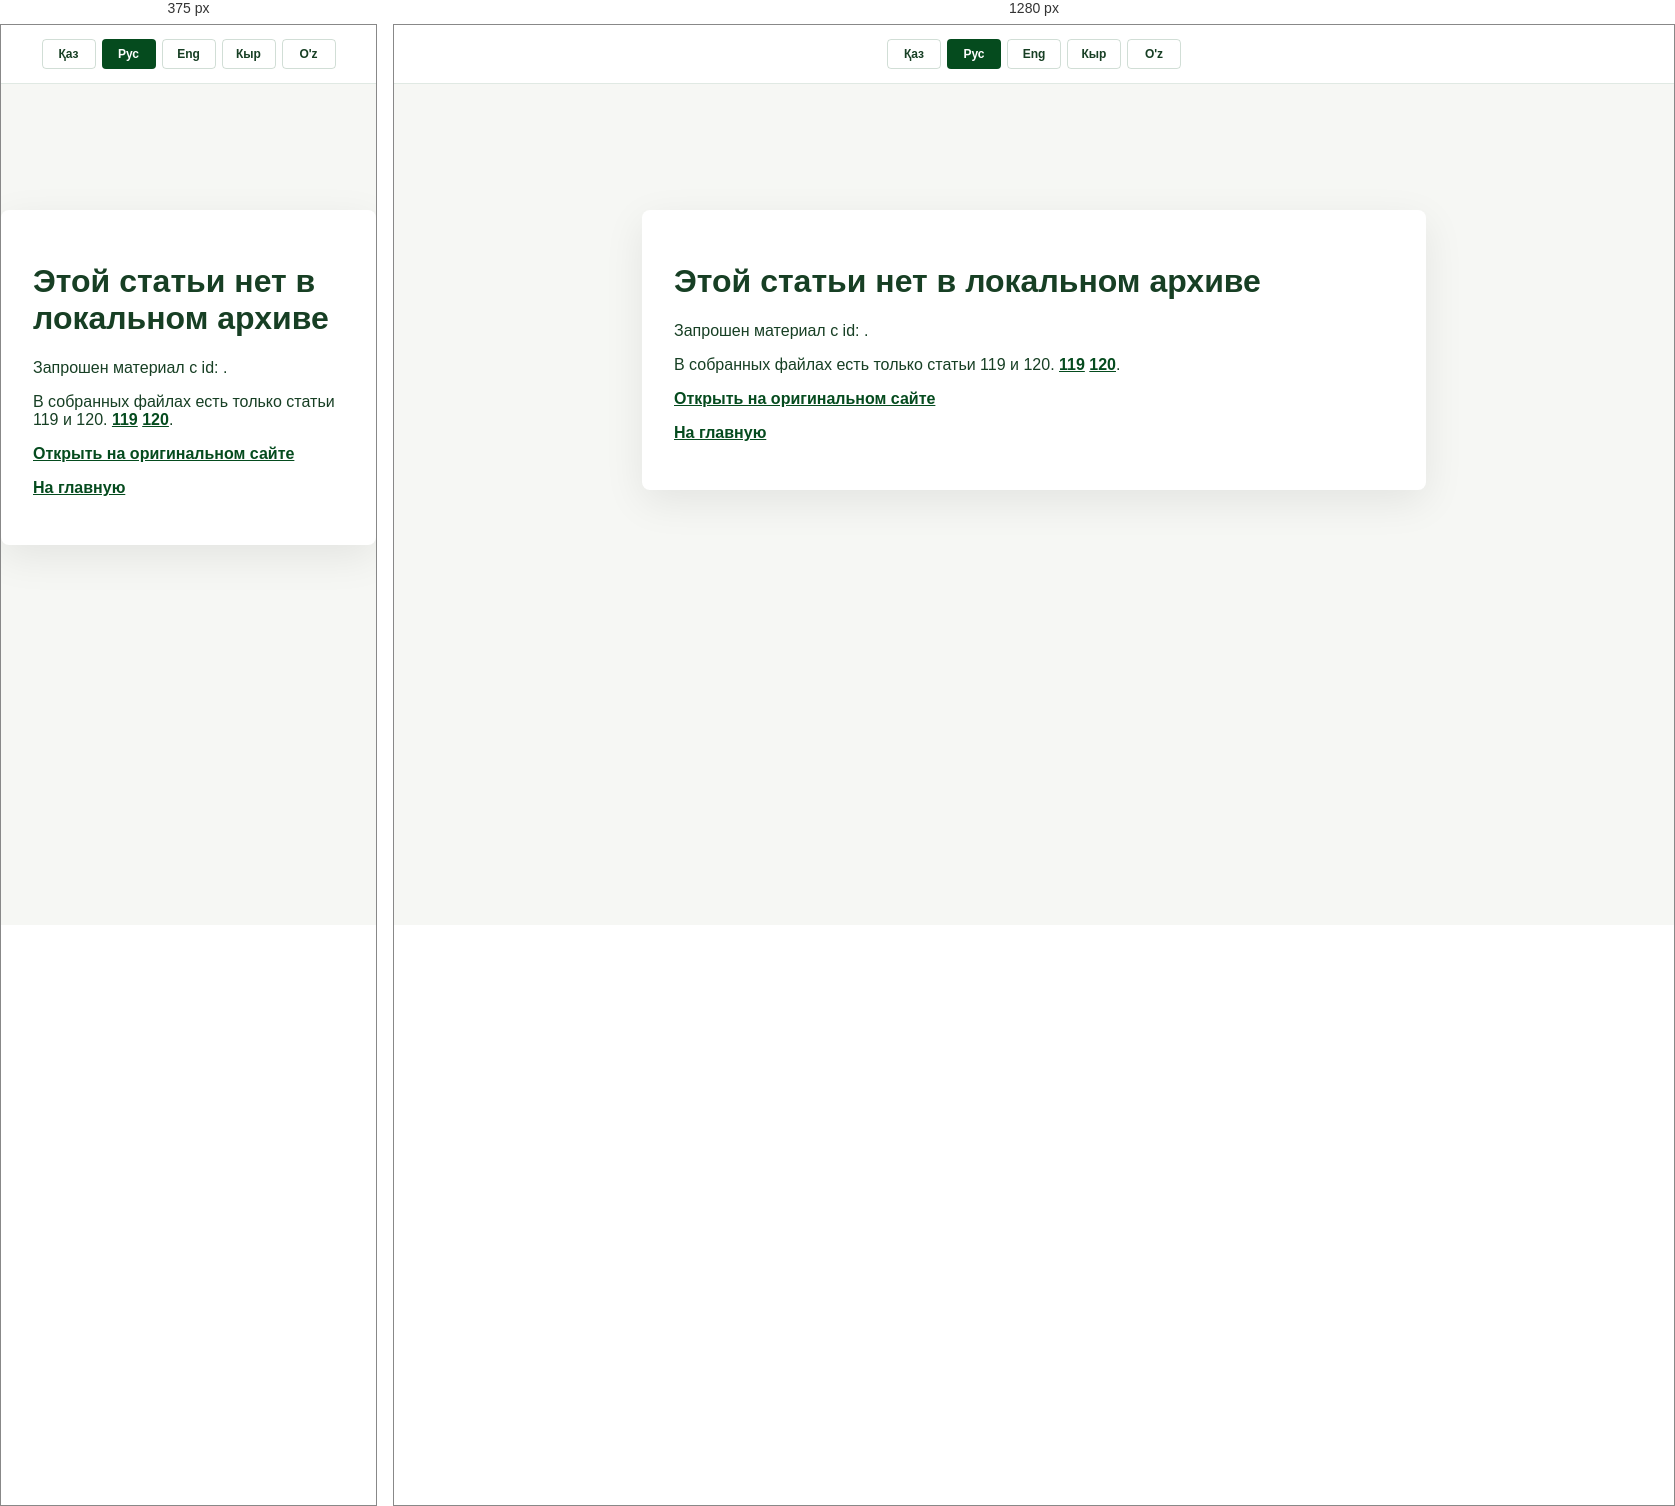
Rendered at 375 px and 1280 px, left to right.

<!-- file: index.html -->
<!doctype html>
<html lang="ru">
<head>
  <meta charset="utf-8">
  <meta name="viewport" content="width=device-width, initial-scale=1">
  <title>Переход к статье - JIMON Group</title>
  <style>
    body { font-family: -apple-system, BlinkMacSystemFont, "Segoe UI", sans-serif; margin: 0; color: #173f24; background: #f6f7f4; }
    main { max-width: 720px; margin: 14vh auto; background: white; padding: 32px; border-radius: 8px; box-shadow: 0 12px 40px rgba(0,0,0,.08); }
    a { color: #054B1E; font-weight: 700; }
  
    .i18n-switch { display: flex; justify-content: center; gap: 6px; padding: 14px 10px; background: white; border-bottom: 1px solid rgba(5,75,30,.12); font-family: Arial, sans-serif; }
    .i18n-switch__link { min-width: 36px; height: 28px; display: flex; align-items: center; justify-content: center; padding: 0 8px; color: #173f24; text-decoration: none; font-size: 12px; line-height: 1; border: 1px solid rgba(5,75,30,.18); border-radius: 4px; }
    .i18n-switch__link:hover, .i18n-switch__link.active { background: #054B1E; color: white; }
    .i18n-switch--mobile { display: none; }
    @media (max-width: 768px) { .i18n-switch--desktop { display: none; } .i18n-switch--mobile { display: flex; } }

  </style>
  <script>
    (function () {
      var id = new URLSearchParams(window.location.search).get('id');
      var target = { '119': '/ru/post_detail-119/', '120': '/ru/post_detail-120/' }[id];
      if (target) window.location.replace(target + window.location.hash);
      window.addEventListener('DOMContentLoaded', function () {
        document.getElementById('article-id').textContent = id || 'не указан';
        if (id) document.getElementById('original-link').href = 'https://www.jinmujituan.cn/post_detail?id=' + encodeURIComponent(id);
      });
    })();
  </script>
</head>
<body>
  <div class="i18n-switch i18n-switch--desktop" aria-label="Language"><a class="i18n-switch__link" href="/kk/post_detail/">Қаз</a><a class="i18n-switch__link active" href="/ru/post_detail/">Рус</a><a class="i18n-switch__link" href="/en/post_detail/">Eng</a><a class="i18n-switch__link" href="/ky/post_detail/">Кыр</a><a class="i18n-switch__link" href="/uz/post_detail/">O'z</a></div>
  <div class="i18n-switch i18n-switch--mobile" aria-label="Language"><a class="i18n-switch__link" href="/kk/post_detail/">Қаз</a><a class="i18n-switch__link active" href="/ru/post_detail/">Рус</a><a class="i18n-switch__link" href="/en/post_detail/">Eng</a><a class="i18n-switch__link" href="/ky/post_detail/">Кыр</a><a class="i18n-switch__link" href="/uz/post_detail/">O'z</a></div>
  <main>
    <h1>Этой статьи нет в локальном архиве</h1>
    <p>Запрошен материал с id: <strong id="article-id"></strong>.</p>
    <p>В собранных файлах есть только статьи 119 и 120. <a href="/ru/post_detail-119/">119</a> <a href="/ru/post_detail-120/">120</a>.</p>
    <p><a id="original-link" href="https://www.jinmujituan.cn/post_list">Открыть на оригинальном сайте</a></p>
    <p><a href="/ru/">На главную</a></p>
  </main>

</body>
</html>